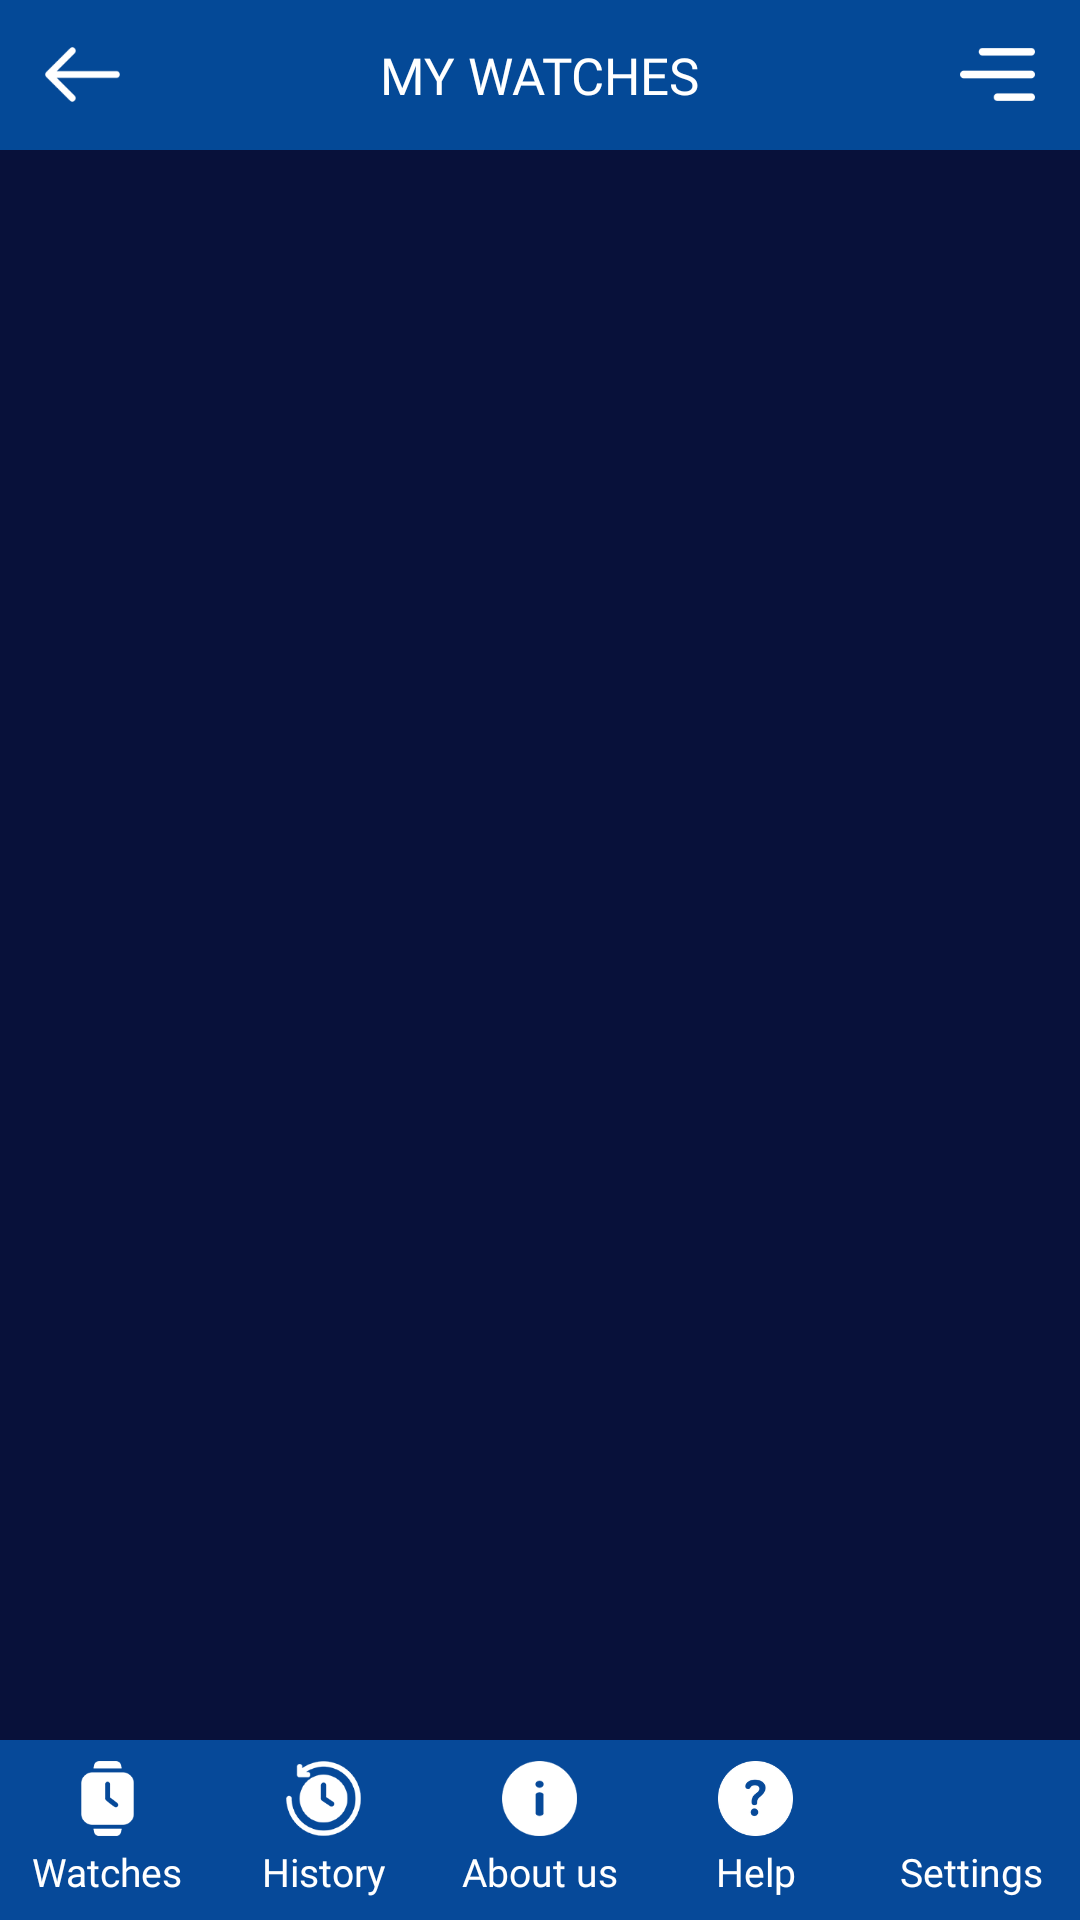

Layout XML and referenced resources for this Android screen:
<!-- AndroidManifest.xml: application theme AppTheme -->
<!-- res/layout/activity_main.xml -->
<?xml version="1.0" encoding="utf-8"?>
<androidx.drawerlayout.widget.DrawerLayout
    xmlns:android="http://schemas.android.com/apk/res/android"
    xmlns:app="http://schemas.android.com/apk/res-auto"
    xmlns:tools="http://schemas.android.com/tools"
    android:id="@+id/drawer_layout"
    android:layout_width="match_parent"
    android:layout_height="match_parent"
    tools:ignore="HardcodedText">
<RelativeLayout
    android:layout_width="match_parent"
    android:layout_height="match_parent"
    android:background="@color/backgroundColor">

    <RelativeLayout
        android:id="@+id/toolbar"
        android:layout_width="match_parent"
        android:layout_height="50dp"
        android:background="#044997">
        <ImageView
            android:id="@+id/backButton"
            android:layout_width="25dp"
            android:layout_height="25dp"
            android:src="@drawable/back_button"
            android:layout_alignParentLeft="true"
            android:layout_marginLeft="15dp"
            android:layout_centerVertical="true"
            ></ImageView>

        <TextView
            android:id="@+id/nameTextView"
            android:layout_width="wrap_content"
            android:layout_height="wrap_content"
            android:layout_marginStart="10dp"
            android:layout_marginTop="10dp"
            android:layout_marginEnd="5dp"
            android:ellipsize="end"
            android:maxLines="1"
            android:text="MY WATCHES"
            android:fontFamily="@font/poppins_medium"
            android:layout_centerHorizontal="true"
            android:layout_centerVertical="true"
            android:textColor="@color/white"
            android:textSize="17sp" />

        <ImageView
            android:id="@+id/drawerToggle"
            android:layout_width="25dp"
            android:layout_height="25dp"
            android:src="@drawable/nav_bar"
            android:layout_alignParentRight="true"
            android:layout_marginRight="15dp"
            android:layout_centerVertical="true"
            ></ImageView>

    </RelativeLayout>

    <FrameLayout
        android:id="@+id/container"
        android:layout_width="match_parent"
        android:layout_height="match_parent"
        android:layout_above="@+id/bottomNav"
        android:layout_below="@+id/toolbar"/>


    <LinearLayout
        android:id="@+id/bottomNav"
        android:layout_width="match_parent"
        android:layout_height="60dp"
        android:layout_alignParentBottom="true"
        android:background="@color/colorPrimary"
        android:orientation="horizontal"
        android:weightSum="5">

        <LinearLayout
            android:id="@+id/layoutMywatches"
            android:layout_width="match_parent"
            android:layout_height="match_parent"
            android:layout_weight="1"
            android:gravity="center"
            android:orientation="vertical">

            <ImageView
                android:id="@+id/myWacthesIcon"
                android:layout_width="25dp"
                android:layout_height="25dp"
                android:src="@drawable/smart_watch_white" />

            <TextView
                android:id="@+id/myWacthesText"
                android:layout_width="wrap_content"
                android:layout_height="wrap_content"
                android:layout_marginTop="3dp"
                android:text="Watches"
                android:fontFamily="@font/poppins_medium"
                android:textColor="@color/white"
                android:textSize="13sp" />

        </LinearLayout>

        <LinearLayout
            android:id="@+id/layoutTrackHistory"
            android:layout_width="match_parent"
            android:layout_height="match_parent"
            android:layout_weight="1"
            android:gravity="center"
            android:orientation="vertical">

            <ImageView
                android:id="@+id/trackingHistoryIcon"
                android:layout_width="25dp"
                android:layout_height="25dp"
                android:src="@drawable/history_white" />

            <TextView
                android:id="@+id/trackingHistoryText"
                android:layout_width="wrap_content"
                android:layout_height="wrap_content"
                android:layout_marginTop="3dp"
                android:text="History"
                android:fontFamily="@font/poppins_medium"
                android:textColor="@color/white"
                android:textSize="13sp" />

        </LinearLayout>

        <LinearLayout
            android:id="@+id/layoutAboutUsHistory"
            android:layout_width="match_parent"
            android:layout_height="match_parent"
            android:layout_weight="1"
            android:gravity="center"
            android:orientation="vertical">

            <ImageView
                android:id="@+id/infoIcon"
                android:layout_width="25dp"
                android:layout_height="25dp"
                android:src="@drawable/info_white" />

            <TextView
                android:id="@+id/infoText"
                android:layout_width="wrap_content"
                android:layout_height="wrap_content"
                android:layout_marginTop="3dp"
                android:text="About us"
                android:fontFamily="@font/poppins_medium"
                android:textColor="@color/white"
                android:textSize="13sp" />

        </LinearLayout>

        <LinearLayout
            android:id="@+id/layouthelpUsHistory"
            android:layout_width="match_parent"
            android:layout_height="match_parent"
            android:layout_weight="1"
            android:gravity="center"
            android:orientation="vertical">

            <ImageView
                android:id="@+id/helpIcon"
                android:layout_width="25dp"
                android:layout_height="25dp"
                android:src="@drawable/question" />

            <TextView
                android:id="@+id/helpText"
                android:layout_width="wrap_content"
                android:layout_height="wrap_content"
                android:layout_marginTop="3dp"
                android:text="Help"
                android:fontFamily="@font/poppins_medium"
                android:textColor="@color/white"
                android:textSize="13sp" />

        </LinearLayout>

        <LinearLayout
            android:id="@+id/layoutsettings"
            android:layout_width="match_parent"
            android:layout_height="match_parent"
            android:layout_weight="1"
            android:gravity="center"
            android:orientation="vertical">

            <ImageView
                android:id="@+id/settingsIcon"
                android:layout_width="25dp"
                android:layout_height="25dp"
                android:src="@drawable/settings" />

            <TextView
                android:id="@+id/settingsText"
                android:layout_width="wrap_content"
                android:layout_height="wrap_content"
                android:layout_marginTop="3dp"
                android:text="Settings"
                android:fontFamily="@font/poppins_medium"
                android:textColor="@color/white"
                android:textSize="13sp" />

        </LinearLayout>
    </LinearLayout>
</RelativeLayout>
    <ListView
        android:id="@+id/left_drawer"
        android:layout_width="240dp"
        android:layout_height="match_parent"
        android:layout_gravity="start"

        android:background="@color/backgroundColor"
        android:choiceMode="singleChoice"
        android:divider="@android:color/transparent"
/>
</androidx.drawerlayout.widget.DrawerLayout>
<!-- resources referenced by this layout -->
<resources>
  <color name="backgroundColor">#08113A</color>
  <color name="colorPrimary">#064999</color>
  <color name="white">#FFFFFF</color>
  <!-- drawable back_button: png bitmap (drawable, 1255 bytes) -->
  <!-- drawable history_white: png bitmap (drawable, 3517 bytes) -->
  <!-- drawable info_white: png bitmap (drawable, 1845 bytes) -->
  <!-- drawable nav_bar: png bitmap (drawable, 790 bytes) -->
  <!-- drawable question: png bitmap (drawable, 6749 bytes) -->
  <!-- drawable smart_watch_white: png bitmap (drawable, 1395 bytes) -->
  <style name="AppTheme" parent="Theme.MaterialComponents.Light.NoActionBar">
          <item name="colorPrimary">@color/colorPrimary</item>
          <item name="colorPrimaryDark">@color/colorPrimary</item>
          <item name="colorAccent">@color/colorPrimary</item>
  
          <item name="android:statusBarColor">@color/colorPrimary </item>
          <item name="android:windowLightStatusBar">true</item>
          
          
      </style>
</resources>
